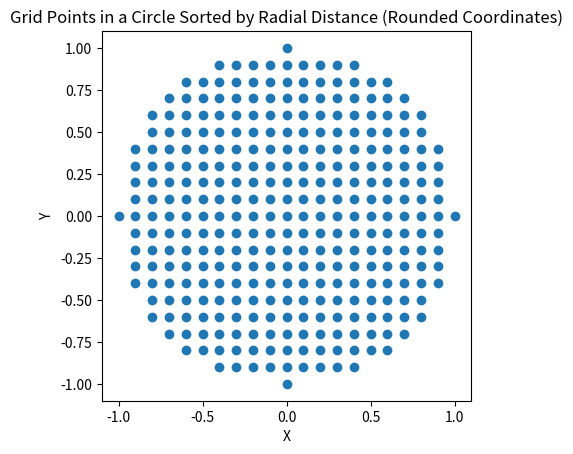

Source code (Python):
import math
import matplotlib.pyplot as plt

def grid_points_in_circle(x_center, y_center, max_radius, step=0.5):
    """
    Generate all grid points inside a circle with the given center and maximum radius.
    The grid is defined by the specified step size (granularity) and the coordinates are 
    rounded to a number of decimals determined by the step size.
    
    Args:
        x_center, y_center: Coordinates of the circle center.
        max_radius: Maximum radius from the center.
        step: Grid spacing.
        
    Returns:
        A list of (x, y) tuples that lie within the circle.
    """
    # Determine the number of decimals for rounding based on the step size.
    decimals = max(0, -int(math.floor(math.log10(step))))
    
    points = []
    max_i = int(math.ceil(max_radius / step))
    
    for i in range(-max_i, max_i + 1):
        for j in range(-max_i, max_i + 1):
            # Compute and round the grid coordinates
            x = round(x_center + i * step, decimals)
            y = round(y_center + j * step, decimals)
            # Check if the point is within the circle
            if (x - x_center) ** 2 + (y - y_center) ** 2 <= max_radius ** 2:
                points.append((x, y))
    return points

def generate_sorted_grid_points(x_center, y_center, max_radius, step=0.5):
    """
    Generate all grid points (with the given granularity) within a circle defined by max_radius,
    round them based on the step size, and sort them in order of increasing radial distance from the center.
    
    Args:
        x_center, y_center: Coordinates of the circle center.
        max_radius: Maximum radius for the circle.
        step: Grid spacing (granularity).
        
    Returns:
        List of (x, y) tuples sorted from the center outward.
    """
    points = grid_points_in_circle(x_center, y_center, max_radius, step)
    # Sort by the squared distance from the center (no need for square roots)
    points.sort(key=lambda pt: (pt[0] - x_center) ** 2 + (pt[1] - y_center) ** 2)
    return points

# Example usage:
if __name__ == "__main__":
    center_x, center_y = 0, 0
    max_radius = 1    # maximum radius of the circle
    step = 0.1        # grid granularity
    
    points = generate_sorted_grid_points(center_x, center_y, max_radius, step)
    
    # Quick visual check
    xs, ys = zip(*points)
    plt.scatter(xs, ys)
    plt.gca().set_aspect('equal', 'box')
    plt.title("Grid Points in a Circle Sorted by Radial Distance (Rounded Coordinates)")
    plt.xlabel("X")
    plt.ylabel("Y")
    plt.show()
